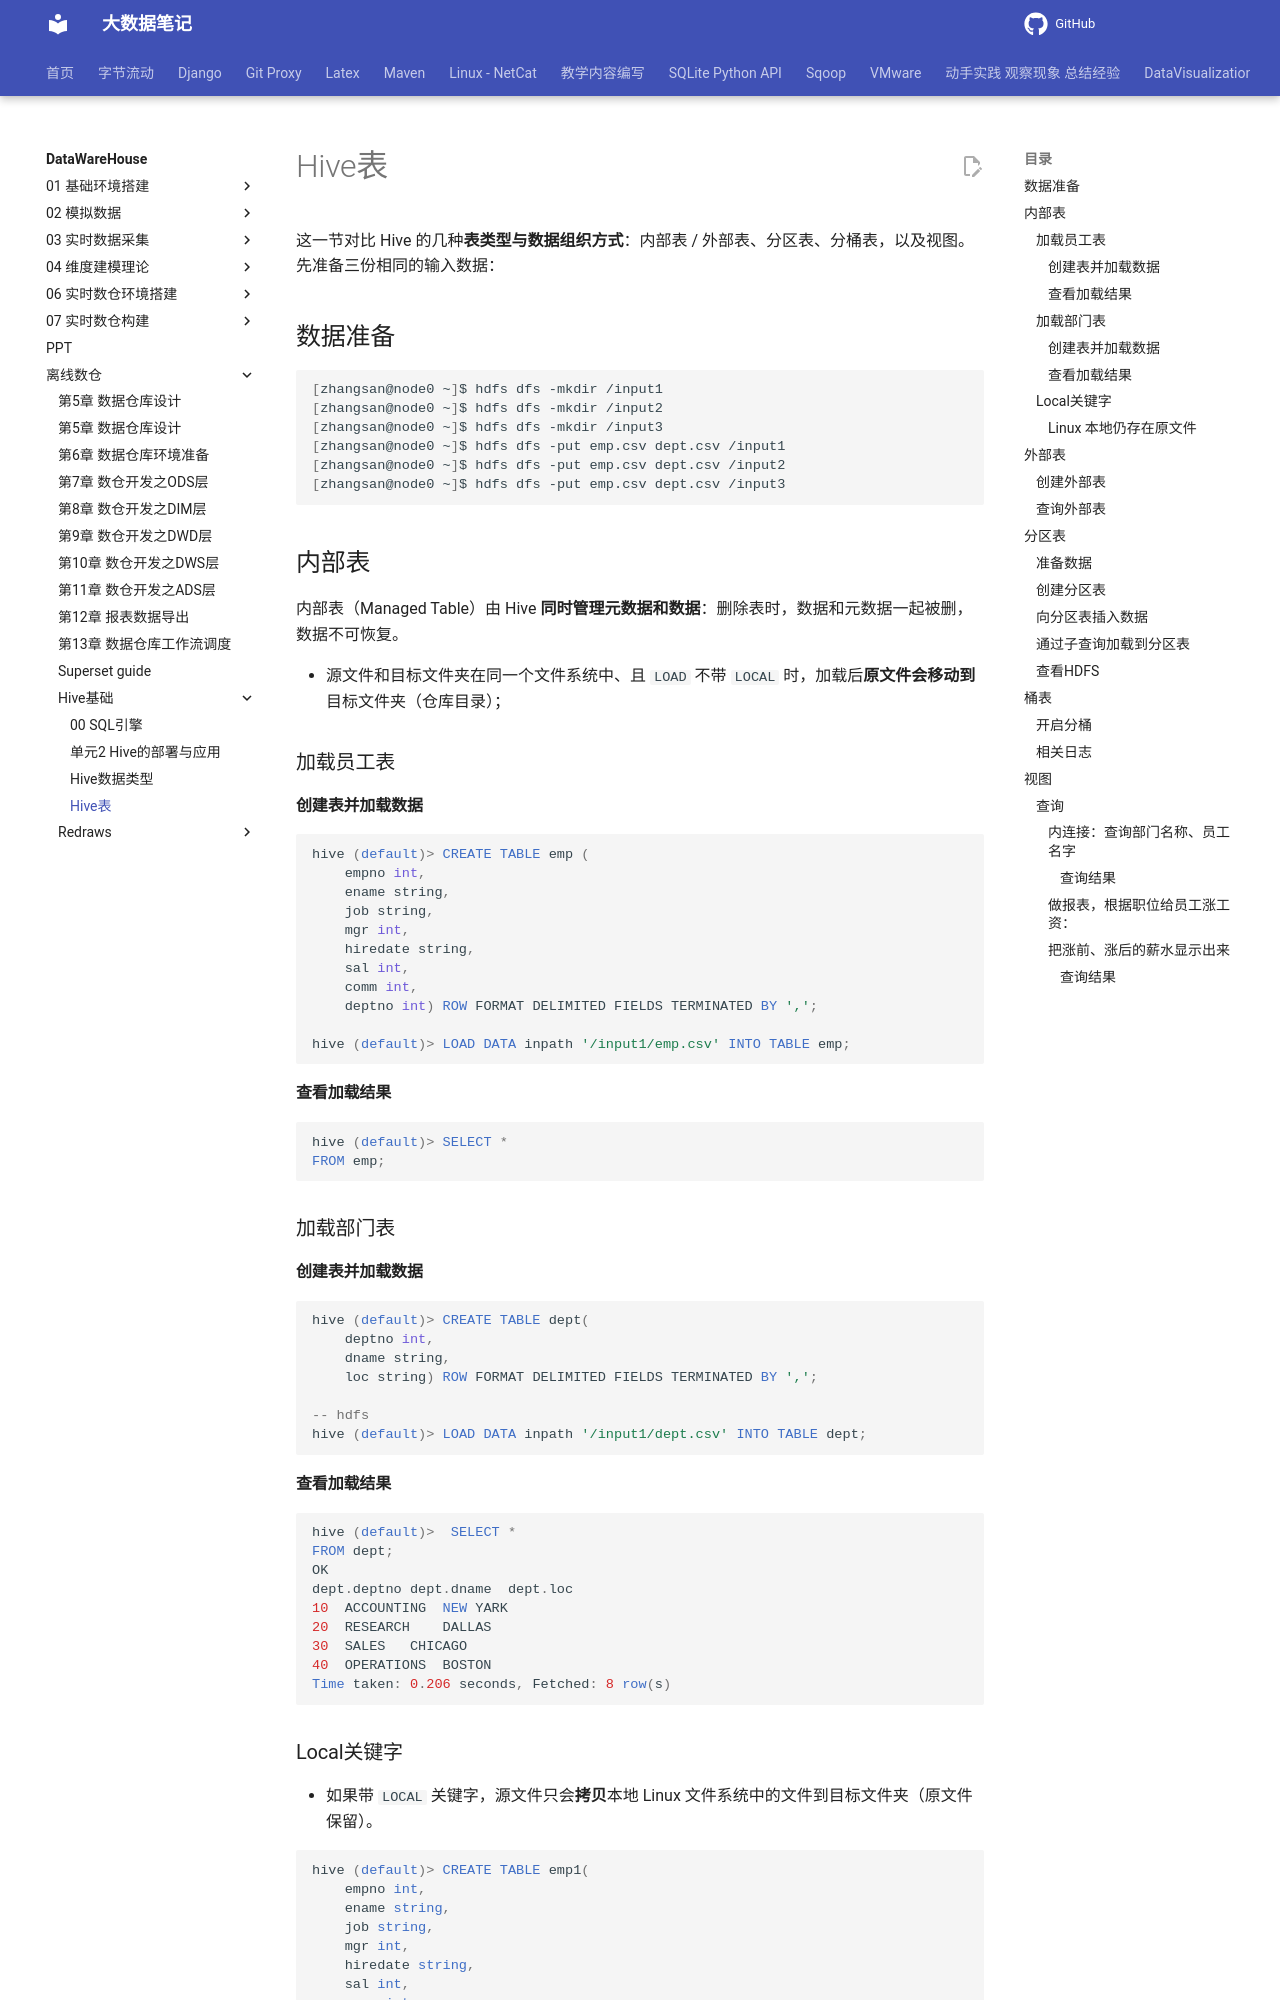

repository: QingYuanQu/studybigdata · page: DataWareHouse/离线数仓/Hive基础/03-Hive表/index.html · generator: mkdocs

---
marp: true
headingDivider: 6
theme: python-mini-pptx
title: Hive表
date: 2022-10-14 09:55:26
categories:
- Hive
keywords:
- Hive内部表
- Hive外部表
- Hive分区表
- Hive桶表
- Hive视图
- HiveServer2
- Beeline
---

# Hive表

这一节对比 Hive 的几种**表类型与数据组织方式**：内部表 / 外部表、分区表、分桶表，以及视图。先准备三份相同的输入数据：

## 数据准备

```shell
[zhangsan@node0 ~]$ hdfs dfs -mkdir /input1
[zhangsan@node0 ~]$ hdfs dfs -mkdir /input2
[zhangsan@node0 ~]$ hdfs dfs -mkdir /input3
[zhangsan@node0 ~]$ hdfs dfs -put emp.csv dept.csv /input1
[zhangsan@node0 ~]$ hdfs dfs -put emp.csv dept.csv /input2
[zhangsan@node0 ~]$ hdfs dfs -put emp.csv dept.csv /input3
```

## 内部表

内部表（Managed Table）由 Hive **同时管理元数据和数据**：删除表时，数据和元数据一起被删，数据不可恢复。

- 源文件和目标文件夹在同一个文件系统中、且 `LOAD` 不带 `LOCAL` 时，加载后**原文件会移动到**目标文件夹（仓库目录）；

### 加载员工表

#### 创建表并加载数据

```sql
hive (default)> CREATE TABLE emp (
    empno int,
    ename string,
    job string,
    mgr int,
    hiredate string,
    sal int,
    comm int,
    deptno int) ROW FORMAT DELIMITED FIELDS TERMINATED BY ',';

hive (default)> LOAD DATA inpath '/input1/emp.csv' INTO TABLE emp;
```

#### 查看加载结果

```sql
hive (default)> SELECT *
FROM emp;
```



### 加载部门表

#### 创建表并加载数据

```sql
hive (default)> CREATE TABLE dept(
    deptno int,
    dname string,
    loc string) ROW FORMAT DELIMITED FIELDS TERMINATED BY ',';

-- hdfs
hive (default)> LOAD DATA inpath '/input1/dept.csv' INTO TABLE dept;
```

#### 查看加载结果

```sql
hive (default)>  SELECT *
FROM dept;
OK
dept.deptno	dept.dname	dept.loc
10	ACCOUNTING	NEW YARK
20	RESEARCH	DALLAS
30	SALES	CHICAGO
40	OPERATIONS	BOSTON
Time taken: 0.206 seconds, Fetched: 8 row(s)
```



### Local关键字

- 如果带 `LOCAL` 关键字，源文件只会**拷贝**本地 Linux 文件系统中的文件到目标文件夹（原文件保留）。

```mysql
hive (default)> CREATE TABLE emp1(
    empno int,
    ename string,
    job string,
    mgr int,
    hiredate string,
    sal int,
    comm int,
    deptno int) ROW FORMAT DELIMITED FIELDS TERMINATED BY ',';

-- linux file system
hive (default)> LOAD DATA LOCAL inpath '/home/zhangsan/emp.csv' 
INTO TABLE emp1;

hive (default)> SELECT *
FROM emp1;
```

##### Linux 本地仍存在原文件

```sql
-rw-rw-r--.  1 zhangsan zhangsan       615 Jul  2 18:12 emp.csv
```
